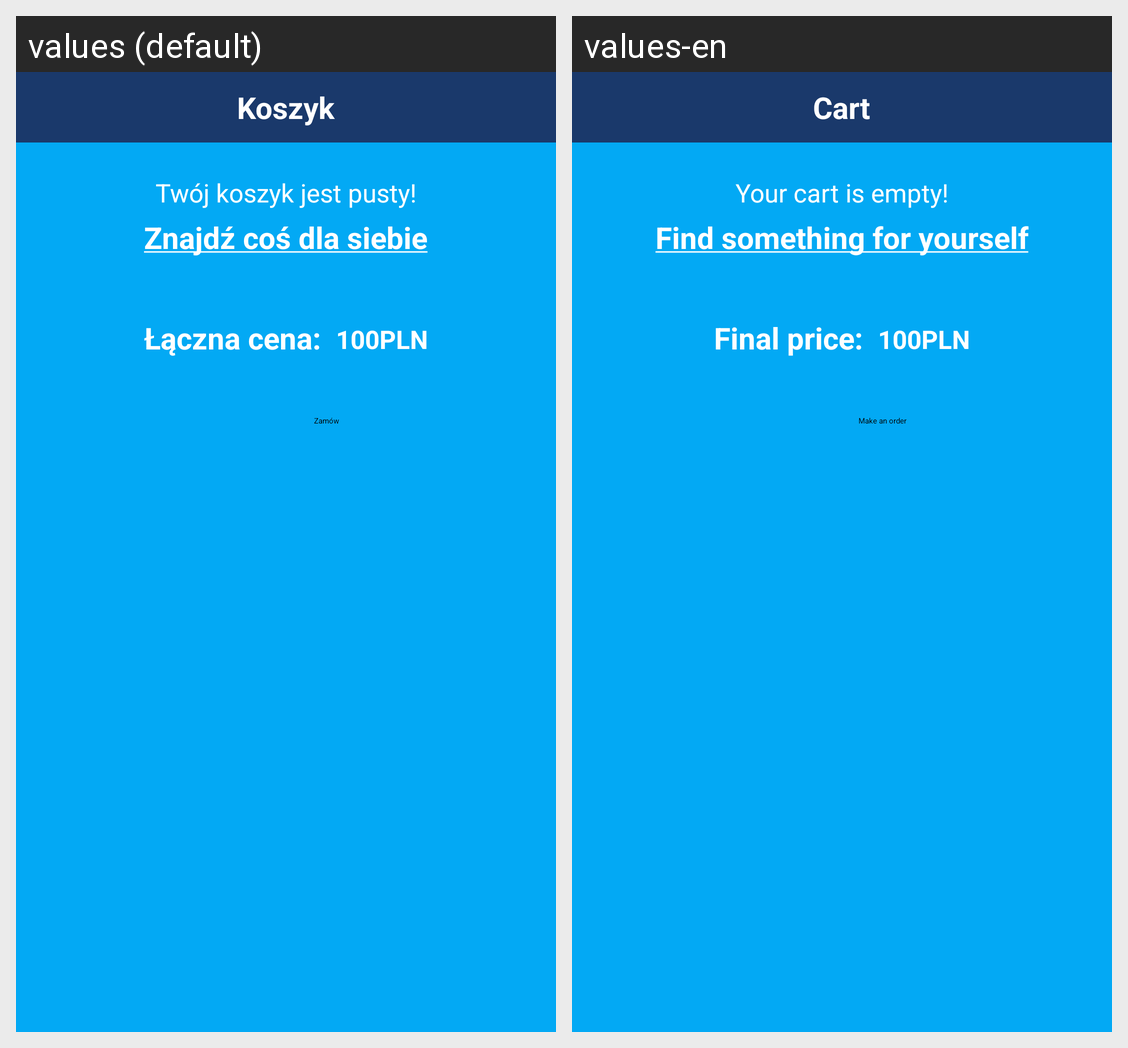

Translations of the strings shown on this Android screen, per locale in the grid:
Android screen res/layout/fragment_cart.xml rendered under 2 locales, left to right: values (default), values-en. Device: Nexus 5 (rendered at 1080×1920; each locale shown at half size, 540×960, under a caption strip naming it); theme Theme.ZaliczenieSklep.
Strings drawn on this screen, with the default value and each locale's value (text and hints the layout hard-codes, and strings that could not be matched under every locale, appear in the picture but are not listed):

nav_cart
  values: Koszyk
  values-en: Cart

empty_cart
  values: Twój koszyk jest pusty!
  values-en: Your cart is empty!

find_something
  values: Znajdź coś dla siebie
  values-en: Find something for yourself

final_price
  values: Łączna cena:
  values-en: Final price:

make_an_order
  values: Zamów
  values-en: Make an order
